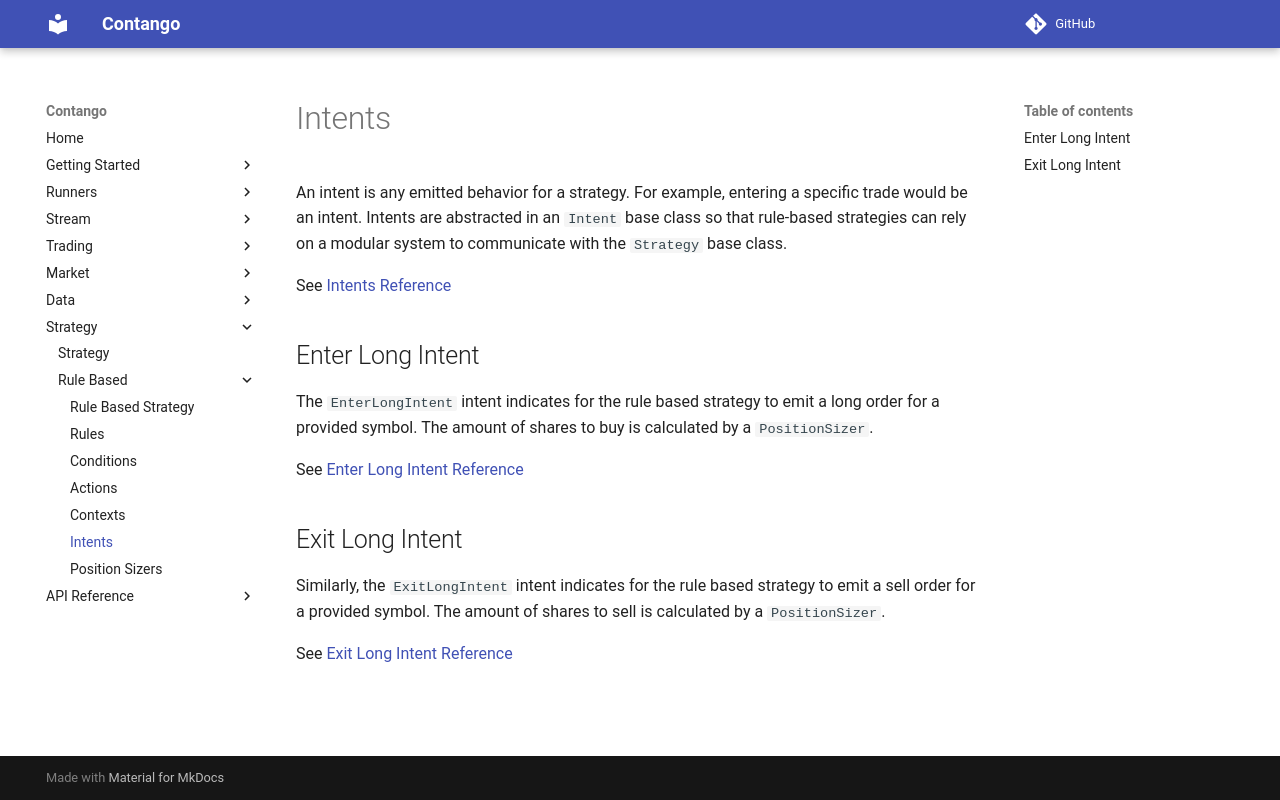

repository: igowuu/Contango · page: strategy/rule-based/intents/index.html · generator: mkdocs

# Intents

An intent is any emitted behavior for a strategy. For example, entering a specific trade would be an intent. Intents are abstracted in an `Intent` base class so that rule-based strategies can rely on a modular system to communicate with the `Strategy` base class.

See [Intents Reference](../../reference/strategy/rule_based/intents/intent.md)

## Enter Long Intent

The `EnterLongIntent` intent indicates for the rule based strategy to emit a long order for a provided symbol. The amount of shares to buy is calculated by a `PositionSizer`.

See [Enter Long Intent Reference](../../reference/strategy/rule_based/intents/enter_long_intent.md)

## Exit Long Intent

Similarly, the `ExitLongIntent` intent indicates for the rule based strategy to emit a sell order for a provided symbol. The amount of shares to sell is calculated by a `PositionSizer`.

See [Exit Long Intent Reference](../../reference/strategy/rule_based/intents/exit_long_intent.md)
